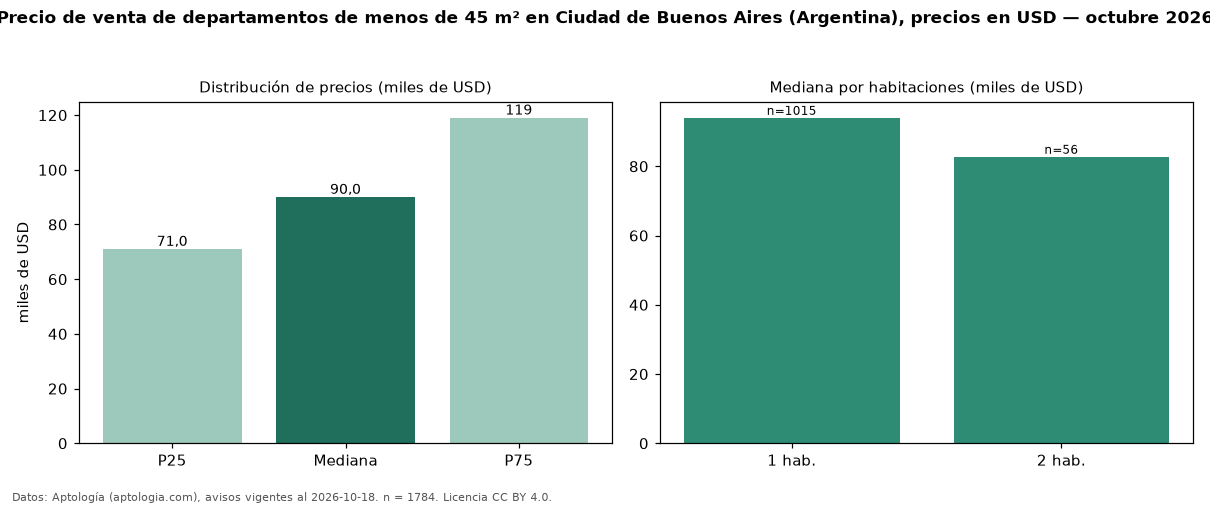

The data file committed next to this chart (first rows):
seccion, metrica, valor, moneda, n
filtro, area1, de menos de 45 m², , 1784
precio, p25, 71000, USD, 1784
precio, mediana, 90000, USD, 1784
precio, p75, 119000, USD, 1784
precio, minimo, 42000, USD, 1784
precio, maximo, 438592, USD, 1784
m2, mediana_precio_m2, 2632, USD, 1777
m2, area_mediana_m2, 37.0, m2, 1777
banos, mediana_banos, 1.0, , 
habitaciones, 1, 94000, USD, 1015
habitaciones, 2, 82750, USD, 56
fuente, fecha_datos, 2026-10-18, , 
fuente, atribucion, https://www.aptologia.com/ar, , 
fuente, licencia, CC BY 4.0, , 
